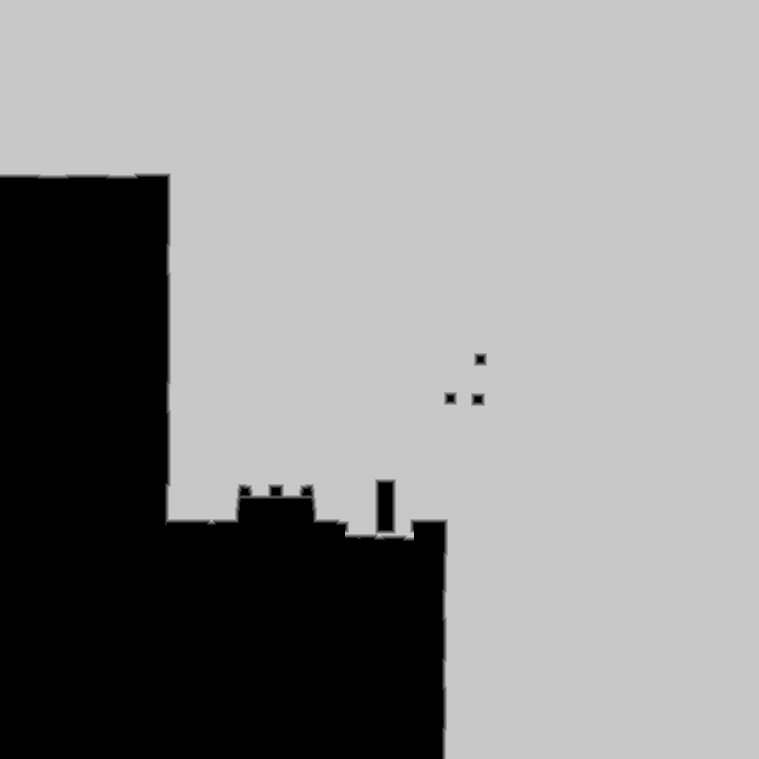

The data file committed next to this chart (first rows):
source	tdt_hull ranged
truth	truth_20df5037bf0.tsv
width	759
height	759
nibble	0	163340
nibble	1	1425
nibble	2	1487
nibble	3	1467
nibble	4	1509
nibble	5	406853
